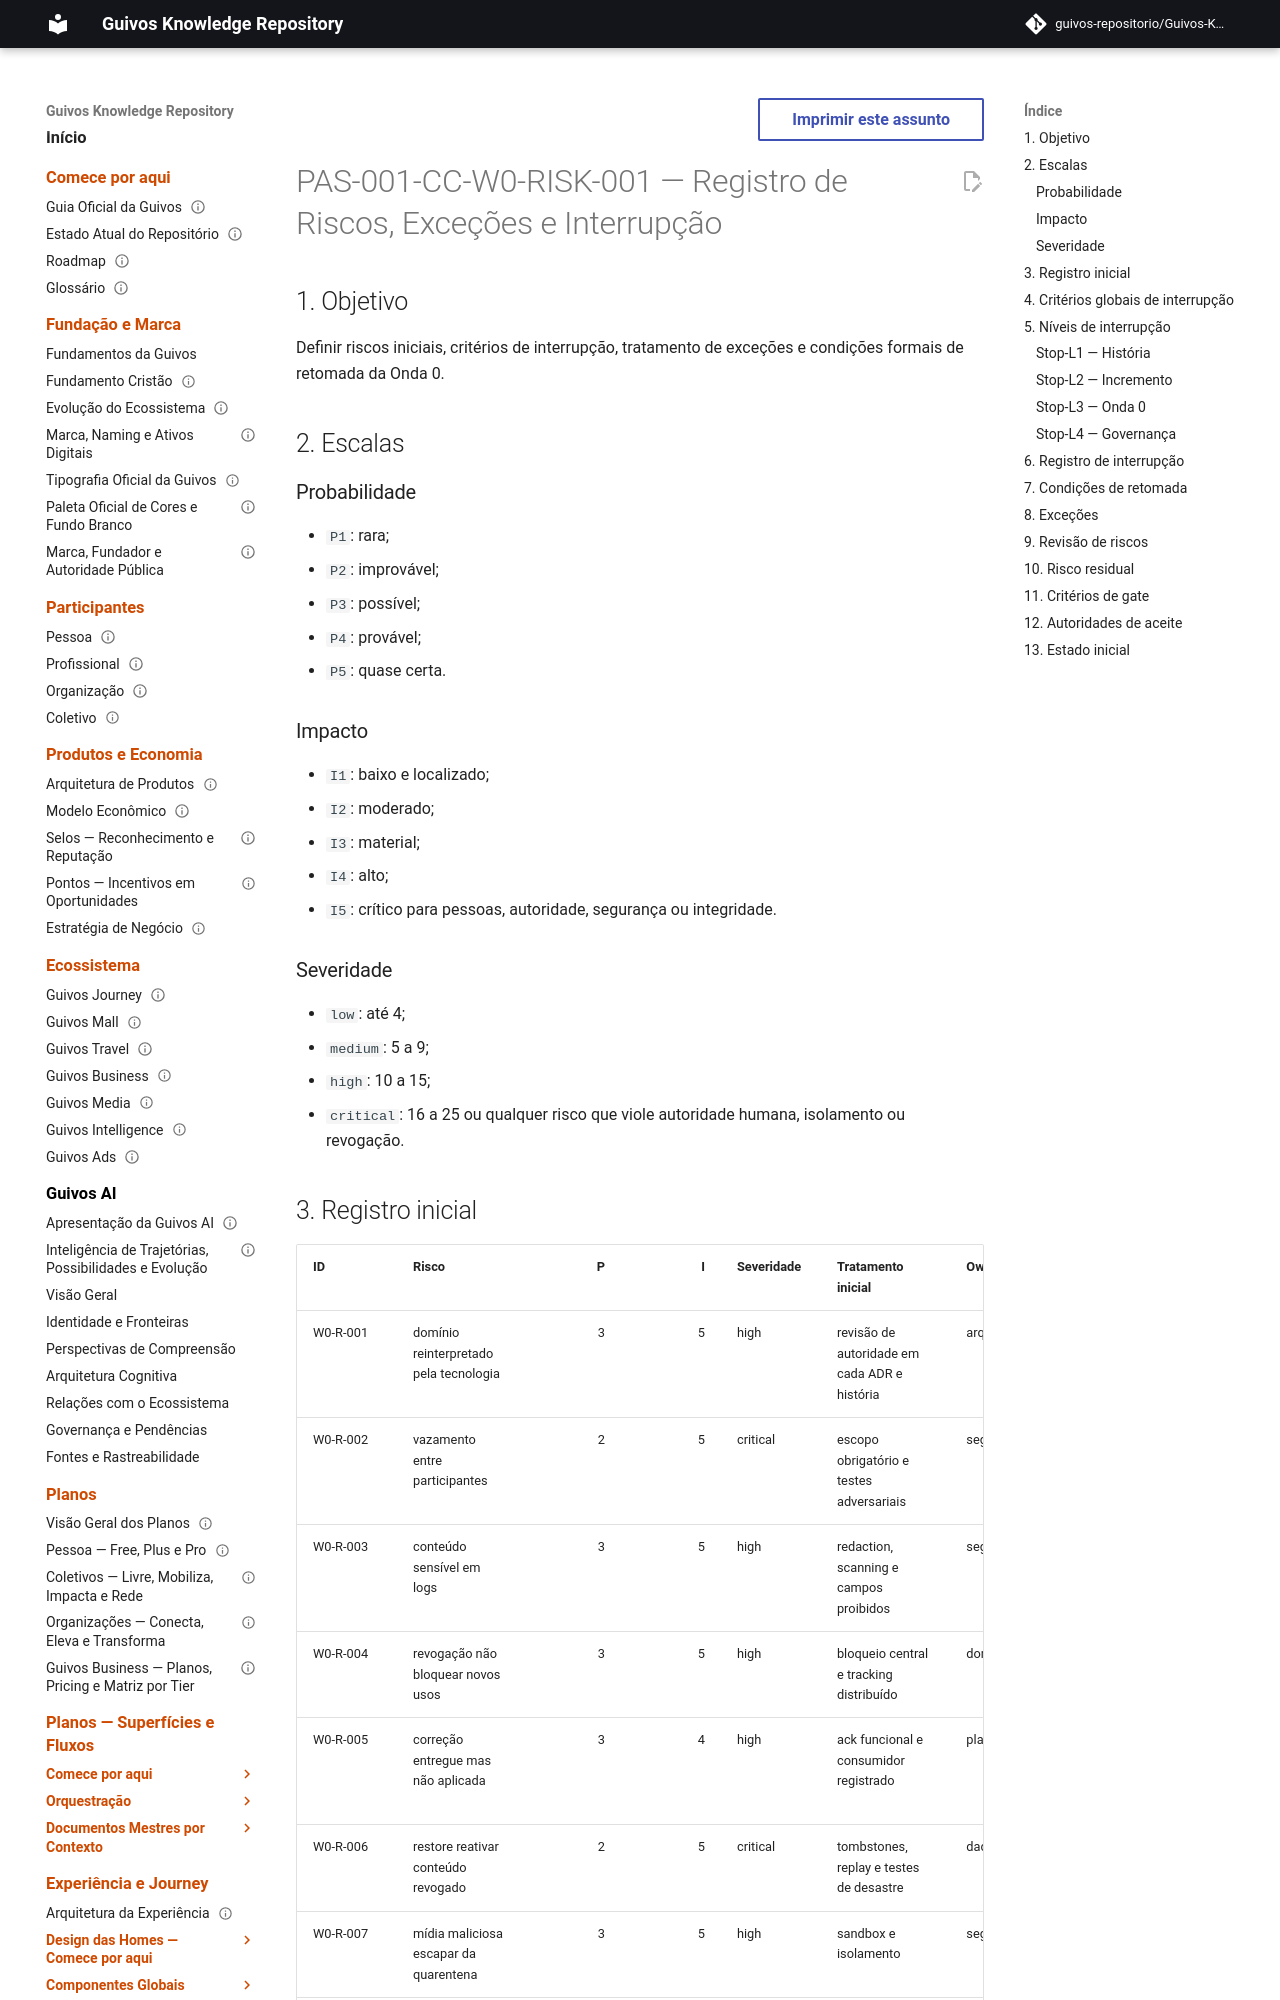

repository: guivos-repositorio/Guivos-Knowledge-Repository · page: product-architecture/pas-001-captura-de-contexto-wave-0-risk-stop-register/index.html · generator: mkdocs

---
id: PAS-001-CC-W0-RISK-001
title: Registro de Riscos, Exceções e Interrupção da Onda 0
status: draft
version: 0.1.0
owner: Guivos
last_updated: 2026-07-19
normative: true
parent: PAS-001-CC-W0-PLAN-001
related:
  - PAS-001-CC-UIC-NFR-SECURITY-001
  - PAS-001-CC-UIC-READINESS-001
  - PAS-001-CC-W0-EVIDENCE-001
---

# PAS-001-CC-W0-RISK-001 — Registro de Riscos, Exceções e Interrupção

## 1. Objetivo

Definir riscos iniciais, critérios de interrupção, tratamento de exceções e condições formais de retomada da Onda 0.

## 2. Escalas

### Probabilidade

- `P1`: rara;
- `P2`: improvável;
- `P3`: possível;
- `P4`: provável;
- `P5`: quase certa.

### Impacto

- `I1`: baixo e localizado;
- `I2`: moderado;
- `I3`: material;
- `I4`: alto;
- `I5`: crítico para pessoas, autoridade, segurança ou integridade.

### Severidade

- `low`: até 4;
- `medium`: 5 a 9;
- `high`: 10 a 15;
- `critical`: 16 a 25 ou qualquer risco que viole autoridade humana, isolamento ou revogação.
